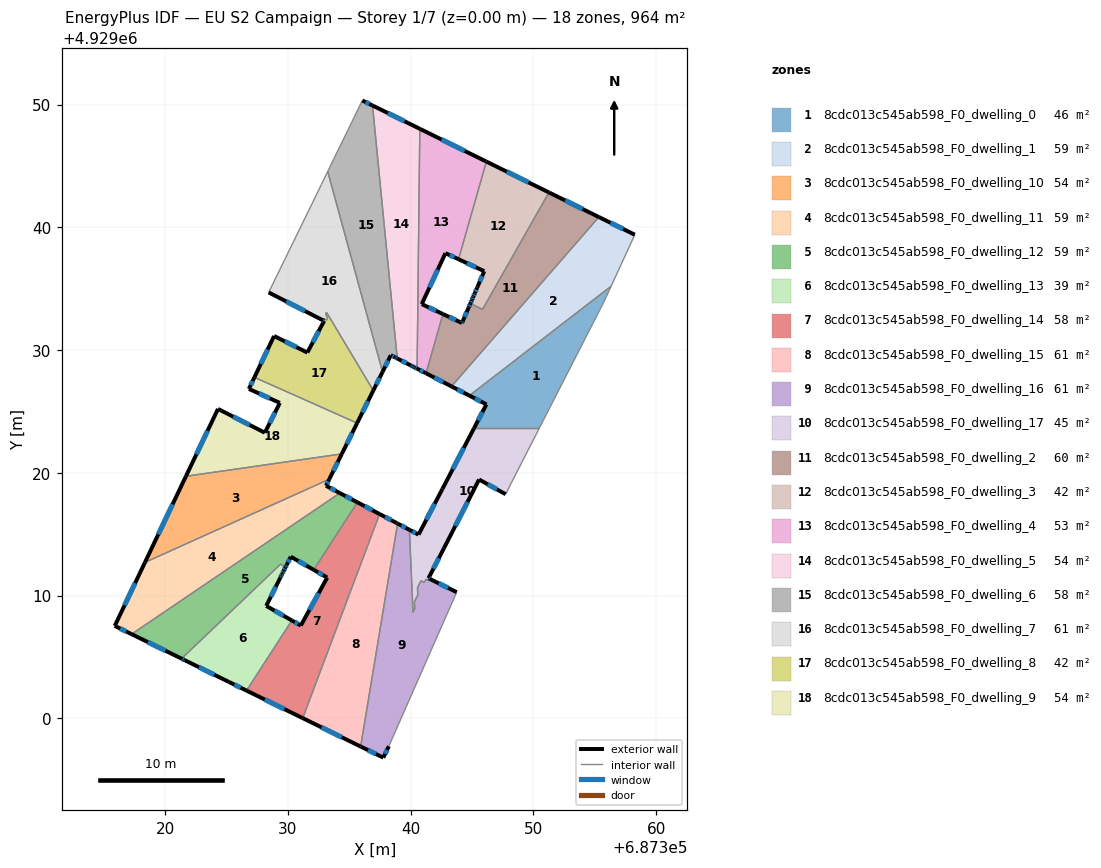
=== STOREY PLAN SPEC (per zone: floor XY polygon, exterior-wall plan segments, windows/doors) ===
zone 1: 8cdc013c545ab598_F0_dwelling_0  (46.4 m²)
  floor: (687356.33, 4929035.19) (687355.73, 4929033.90) (687350.48, 4929023.63) (687345.17, 4929023.63) (687346.17, 4929025.57) (687344.78, 4929026.29)
  exterior wall: (687344.78, 4929026.29) – (687346.17, 4929025.57)  [1.6 m]
    window: (687345.24, 4929026.05) – (687345.72, 4929025.80)  [0.6 m²]
  exterior wall: (687346.17, 4929025.57) – (687345.17, 4929023.63)  [2.2 m]
    window: (687345.85, 4929024.94) – (687345.49, 4929024.26)  [0.8 m²]
  interior walls: 4
zone 2: 8cdc013c545ab598_F0_dwelling_1  (59.1 m²)
  floor: (687358.26, 4929039.39) (687356.33, 4929035.19) (687344.78, 4929026.29) (687343.33, 4929027.04) (687355.33, 4929040.83)
  exterior wall: (687343.33, 4929027.04) – (687344.78, 4929026.29)  [1.6 m]
    window: (687343.80, 4929026.79) – (687344.31, 4929026.53)  [0.6 m²]
  exterior wall: (687358.26, 4929039.39) – (687355.33, 4929040.83)  [3.3 m]
    window: (687357.31, 4929039.86) – (687356.29, 4929040.36)  [1.2 m²]
  interior walls: 3
zone 3: 8cdc013c545ab598_F0_dwelling_10  (53.6 m²)
  floor: (687334.39, 4929021.54) (687333.37, 4929019.47) (687318.35, 4929012.70) (687321.69, 4929019.71)
  exterior wall: (687333.37, 4929019.47) – (687334.39, 4929021.54)  [2.3 m]
    window: (687333.70, 4929020.14) – (687334.06, 4929020.87)  [0.8 m²]
  exterior wall: (687321.69, 4929019.71) – (687318.35, 4929012.70)  [7.8 m]
    window: (687320.61, 4929017.43) – (687319.44, 4929014.98)  [2.8 m²]
  interior walls: 2
zone 4: 8cdc013c545ab598_F0_dwelling_11  (58.7 m²)
  floor: (687333.37, 4929019.47) (687333.10, 4929018.94) (687334.23, 4929018.35) (687317.27, 4929006.85) (687315.89, 4929007.52) (687318.35, 4929012.70)
  exterior wall: (687318.35, 4929012.70) – (687315.89, 4929007.52)  [5.7 m]
    window: (687317.55, 4929011.01) – (687316.69, 4929009.20)  [2.1 m²]
  exterior wall: (687333.10, 4929018.94) – (687333.37, 4929019.47)  [0.6 m]
    window: (687333.19, 4929019.11) – (687333.28, 4929019.30)  [0.2 m²]
  exterior wall: (687334.23, 4929018.35) – (687333.10, 4929018.94)  [1.3 m]
    window: (687333.86, 4929018.54) – (687333.47, 4929018.75)  [0.5 m²]
  exterior wall: (687315.89, 4929007.52) – (687317.27, 4929006.85)  [1.5 m]
    window: (687316.34, 4929007.30) – (687316.82, 4929007.07)  [0.6 m²]
  interior walls: 2
zone 5: 8cdc013c545ab598_F0_dwelling_12  (58.5 m²)
  floor: (687335.66, 4929017.59) (687332.10, 4929012.09) (687330.23, 4929013.16) (687329.90, 4929012.49) (687329.80, 4929012.29) (687329.41, 4929012.56) (687321.34, 4929004.86) (687317.27, 4929006.85) (687334.23, 4929018.35)
  exterior wall: (687329.90, 4929012.49) – (687330.23, 4929013.16)  [0.8 m]
    window: (687330.01, 4929012.71) – (687330.12, 4929012.94)  [0.3 m²]
  exterior wall: (687329.80, 4929012.29) – (687329.90, 4929012.49)  [0.2 m]
    window: (687329.83, 4929012.35) – (687329.86, 4929012.42)  [0.1 m²]
  exterior wall: (687317.27, 4929006.85) – (687321.34, 4929004.86)  [4.5 m]
    window: (687318.59, 4929006.20) – (687320.02, 4929005.51)  [1.7 m²]
  exterior wall: (687335.66, 4929017.59) – (687334.23, 4929018.35)  [1.6 m]
    window: (687335.20, 4929017.84) – (687334.70, 4929018.10)  [0.6 m²]
  exterior wall: (687330.23, 4929013.16) – (687332.10, 4929012.09)  [2.2 m]
    window: (687330.84, 4929012.81) – (687331.49, 4929012.44)  [0.8 m²]
  interior walls: 4
zone 6: 8cdc013c545ab598_F0_dwelling_13  (38.5 m²)
  floor: (687329.80, 4929012.29) (687329.66, 4929012.01) (687329.57, 4929011.83) (687329.52, 4929011.74) (687329.46, 4929011.61) (687329.39, 4929011.47) (687328.23, 4929009.15) (687330.32, 4929007.97) (687326.63, 4929002.25) (687325.16, 4929002.97) (687321.59, 4929004.73) (687321.34, 4929004.86) (687329.41, 4929012.56)
  exterior wall: (687329.66, 4929012.01) – (687329.80, 4929012.29)  [0.3 m]
    window: (687329.70, 4929012.10) – (687329.75, 4929012.20)  [0.1 m²]
  exterior wall: (687329.57, 4929011.83) – (687329.66, 4929012.01)  [0.2 m]
    window: (687329.60, 4929011.89) – (687329.63, 4929011.95)  [0.1 m²]
  exterior wall: (687329.52, 4929011.74) – (687329.57, 4929011.83)  [0.1 m]
  exterior wall: (687329.46, 4929011.61) – (687329.52, 4929011.74)  [0.1 m]
    window: (687329.48, 4929011.65) – (687329.50, 4929011.70)  [0.1 m²]
  exterior wall: (687329.39, 4929011.47) – (687329.46, 4929011.61)  [0.2 m]
    window: (687329.41, 4929011.51) – (687329.43, 4929011.56)  [0.1 m²]
  exterior wall: (687328.23, 4929009.15) – (687329.39, 4929011.47)  [2.6 m]
    window: (687328.61, 4929009.91) – (687329.01, 4929010.72)  [0.9 m²]
  exterior wall: (687330.32, 4929007.97) – (687328.23, 4929009.15)  [2.4 m]
    window: (687329.64, 4929008.35) – (687328.91, 4929008.77)  [0.9 m²]
  exterior wall: (687325.16, 4929002.97) – (687326.63, 4929002.25)  [1.6 m]
    window: (687325.64, 4929002.74) – (687326.15, 4929002.49)  [0.6 m²]
  exterior wall: (687321.59, 4929004.73) – (687325.16, 4929002.97)  [4.0 m]
    window: (687322.75, 4929004.16) – (687324.00, 4929003.55)  [1.5 m²]
  exterior wall: (687321.34, 4929004.86) – (687321.59, 4929004.73)  [0.3 m]
    window: (687321.42, 4929004.82) – (687321.51, 4929004.77)  [0.1 m²]
  interior walls: 3
zone 7: 8cdc013c545ab598_F0_dwelling_14  (58.5 m²)
  floor: (687337.47, 4929016.64) (687331.21, 4929000.01) (687326.63, 4929002.25) (687330.32, 4929007.97) (687331.05, 4929007.55) (687333.20, 4929011.46) (687332.10, 4929012.09) (687335.66, 4929017.59)
  exterior wall: (687333.20, 4929011.46) – (687331.05, 4929007.55)  [4.5 m]
    window: (687332.50, 4929010.19) – (687331.75, 4929008.82)  [1.6 m²]
  exterior wall: (687332.10, 4929012.09) – (687333.20, 4929011.46)  [1.3 m]
    window: (687332.46, 4929011.89) – (687332.84, 4929011.67)  [0.5 m²]
  exterior wall: (687337.47, 4929016.64) – (687335.66, 4929017.59)  [2.0 m]
    window: (687336.88, 4929016.95) – (687336.25, 4929017.28)  [0.7 m²]
  exterior wall: (687326.63, 4929002.25) – (687331.21, 4929000.01)  [5.1 m]
    window: (687328.12, 4929001.52) – (687329.72, 4929000.74)  [1.9 m²]
  exterior wall: (687331.05, 4929007.55) – (687330.32, 4929007.97)  [0.8 m]
    window: (687330.82, 4929007.69) – (687330.56, 4929007.83)  [0.3 m²]
  interior walls: 3
zone 8: 8cdc013c545ab598_F0_dwelling_15  (60.9 m²)
  floor: (687338.86, 4929015.90) (687338.94, 4929015.86) (687335.93, 4928997.70) (687331.21, 4929000.01) (687337.47, 4929016.64)
  exterior wall: (687338.86, 4929015.90) – (687337.47, 4929016.64)  [1.6 m]
    window: (687338.41, 4929016.14) – (687337.92, 4929016.40)  [0.6 m²]
  exterior wall: (687338.94, 4929015.86) – (687338.86, 4929015.90)  [0.1 m]
  exterior wall: (687331.21, 4929000.01) – (687335.93, 4928997.70)  [5.3 m]
    window: (687332.74, 4928999.26) – (687334.39, 4928998.45)  [1.9 m²]
  interior walls: 2
zone 9: 8cdc013c545ab598_F0_dwelling_16  (61.5 m²)
  floor: (687339.90, 4929015.36) (687340.19, 4929008.63) (687340.33, 4929008.89) (687340.30, 4929009.50) (687340.58, 4929010.03) (687340.55, 4929010.64) (687340.84, 4929011.20) (687341.11, 4929011.07) (687341.25, 4929011.33) (687341.52, 4929011.20) (687341.59, 4929011.34) (687343.75, 4929010.27) (687338.22, 4928997.72) (687337.77, 4928996.79) (687335.93, 4928997.70) (687338.94, 4929015.86)
  exterior wall: (687343.75, 4929010.27) – (687341.59, 4929011.34)  [2.4 m]
    window: (687343.05, 4929010.62) – (687342.29, 4929010.99)  [0.9 m²]
  exterior wall: (687337.77, 4928996.79) – (687338.22, 4928997.72)  [1.0 m]
    window: (687337.92, 4928997.10) – (687338.08, 4928997.42)  [0.4 m²]
  exterior wall: (687335.93, 4928997.70) – (687337.77, 4928996.79)  [2.1 m]
    window: (687336.53, 4928997.40) – (687337.17, 4928997.09)  [0.8 m²]
  exterior wall: (687339.90, 4929015.36) – (687338.94, 4929015.86)  [1.1 m]
    window: (687339.58, 4929015.52) – (687339.25, 4929015.70)  [0.4 m²]
  interior walls: 12
zone 10: 8cdc013c545ab598_F0_dwelling_17  (45.5 m²)
  floor: (687350.48, 4929023.63) (687348.19, 4929019.15) (687347.74, 4929018.25) (687345.57, 4929019.45) (687342.70, 4929013.83) (687341.45, 4929011.40) (687341.59, 4929011.34) (687341.52, 4929011.20) (687341.25, 4929011.33) (687341.11, 4929011.07) (687340.84, 4929011.20) (687340.55, 4929010.64) (687340.58, 4929010.04) (687340.30, 4929009.50) (687340.33, 4929008.89) (687340.19, 4929008.63) (687339.90, 4929015.36) (687340.64, 4929014.96) (687342.59, 4929018.69) (687345.17, 4929023.63)
  exterior wall: (687340.64, 4929014.96) – (687339.90, 4929015.36)  [0.8 m]
    window: (687340.40, 4929015.09) – (687340.14, 4929015.23)  [0.3 m²]
  exterior wall: (687342.59, 4929018.69) – (687340.64, 4929014.96)  [4.2 m]
    window: (687341.96, 4929017.48) – (687341.28, 4929016.18)  [1.5 m²]
  exterior wall: (687345.17, 4929023.63) – (687342.59, 4929018.69)  [5.6 m]
    window: (687344.33, 4929022.03) – (687343.43, 4929020.30)  [2.0 m²]
  exterior wall: (687345.57, 4929019.45) – (687347.74, 4929018.25)  [2.5 m]
    window: (687346.28, 4929019.06) – (687347.04, 4929018.64)  [0.9 m²]
  exterior wall: (687342.70, 4929013.83) – (687345.57, 4929019.45)  [6.3 m]
    window: (687343.64, 4929015.66) – (687344.64, 4929017.62)  [2.3 m²]
  exterior wall: (687341.45, 4929011.40) – (687342.70, 4929013.83)  [2.7 m]
    window: (687341.86, 4929012.19) – (687342.30, 4929013.04)  [1.0 m²]
  exterior wall: (687341.59, 4929011.34) – (687341.45, 4929011.40)  [0.2 m]
    window: (687341.54, 4929011.36) – (687341.50, 4929011.38)  [0.1 m²]
  interior walls: 13
zone 11: 8cdc013c545ab598_F0_dwelling_2  (59.9 m²)
  floor: (687355.33, 4929040.83) (687343.33, 4929027.04) (687341.25, 4929028.11) (687342.63, 4929032.93) (687344.18, 4929032.20) (687344.24, 4929032.34) (687344.71, 4929033.44) (687344.87, 4929033.79) (687345.86, 4929033.31) (687351.27, 4929042.84)
  exterior wall: (687344.18, 4929032.20) – (687342.63, 4929032.93)  [1.7 m]
    window: (687343.68, 4929032.44) – (687343.13, 4929032.69)  [0.6 m²]
  exterior wall: (687344.24, 4929032.34) – (687344.18, 4929032.20)  [0.2 m]
    window: (687344.22, 4929032.30) – (687344.20, 4929032.25)  [0.1 m²]
  exterior wall: (687344.71, 4929033.44) – (687344.24, 4929032.34)  [1.2 m]
    window: (687344.56, 4929033.09) – (687344.40, 4929032.70)  [0.4 m²]
  exterior wall: (687344.87, 4929033.79) – (687344.71, 4929033.44)  [0.4 m]
    window: (687344.82, 4929033.68) – (687344.76, 4929033.56)  [0.1 m²]
  exterior wall: (687355.33, 4929040.83) – (687351.27, 4929042.84)  [4.5 m]
    window: (687354.01, 4929041.49) – (687352.59, 4929042.19)  [1.7 m²]
  exterior wall: (687341.25, 4929028.11) – (687343.33, 4929027.04)  [2.3 m]
    window: (687341.93, 4929027.76) – (687342.65, 4929027.38)  [0.9 m²]
  interior walls: 7
zone 12: 8cdc013c545ab598_F0_dwelling_3  (41.7 m²)
  floor: (687351.27, 4929042.84) (687346.45, 4929034.36) (687346.32, 4929034.13) (687346.30, 4929034.10) (687345.86, 4929033.31) (687344.87, 4929033.79) (687344.98, 4929034.07) (687345.10, 4929034.35) (687345.22, 4929034.62) (687345.41, 4929035.07) (687345.46, 4929035.17) (687345.99, 4929036.42) (687343.90, 4929037.39) (687346.17, 4929045.35)
  exterior wall: (687345.41, 4929035.07) – (687345.22, 4929034.62)  [0.5 m]
    window: (687345.35, 4929034.92) – (687345.28, 4929034.77)  [0.2 m²]
  exterior wall: (687345.46, 4929035.17) – (687345.41, 4929035.07)  [0.1 m]
  exterior wall: (687345.99, 4929036.42) – (687345.46, 4929035.17)  [1.4 m]
    window: (687345.82, 4929036.02) – (687345.63, 4929035.58)  [0.5 m²]
  exterior wall: (687343.90, 4929037.39) – (687345.99, 4929036.42)  [2.3 m]
    window: (687344.58, 4929037.08) – (687345.31, 4929036.74)  [0.8 m²]
  exterior wall: (687351.27, 4929042.84) – (687346.17, 4929045.35)  [5.7 m]
    window: (687349.61, 4929043.66) – (687347.83, 4929044.53)  [2.1 m²]
  exterior wall: (687344.98, 4929034.07) – (687344.87, 4929033.79)  [0.3 m]
    window: (687344.95, 4929033.98) – (687344.90, 4929033.88)  [0.1 m²]
  exterior wall: (687345.10, 4929034.35) – (687344.98, 4929034.07)  [0.3 m]
    window: (687345.06, 4929034.26) – (687345.02, 4929034.16)  [0.1 m²]
  exterior wall: (687345.22, 4929034.62) – (687345.10, 4929034.35)  [0.3 m]
    window: (687345.18, 4929034.53) – (687345.14, 4929034.44)  [0.1 m²]
  interior walls: 6
zone 13: 8cdc013c545ab598_F0_dwelling_4  (53.4 m²)
  floor: (687346.17, 4929045.35) (687343.90, 4929037.39) (687342.83, 4929037.89) (687340.90, 4929033.74) (687342.63, 4929032.93) (687341.25, 4929028.11) (687340.53, 4929028.48) (687340.75, 4929048.02)
  exterior wall: (687340.53, 4929028.48) – (687341.25, 4929028.11)  [0.8 m]
    window: (687340.76, 4929028.36) – (687341.02, 4929028.23)  [0.3 m²]
  exterior wall: (687346.17, 4929045.35) – (687340.75, 4929048.02)  [6.0 m]
    window: (687344.41, 4929046.22) – (687342.51, 4929047.15)  [2.2 m²]
  exterior wall: (687342.83, 4929037.89) – (687343.90, 4929037.39)  [1.2 m]
    window: (687343.18, 4929037.73) – (687343.55, 4929037.56)  [0.4 m²]
  exterior wall: (687340.90, 4929033.74) – (687342.83, 4929037.89)  [4.6 m]
    window: (687341.53, 4929035.09) – (687342.21, 4929036.54)  [1.7 m²]
  exterior wall: (687342.63, 4929032.93) – (687340.90, 4929033.74)  [1.9 m]
    window: (687342.07, 4929033.19) – (687341.46, 4929033.48)  [0.7 m²]
  interior walls: 3
zone 14: 8cdc013c545ab598_F0_dwelling_5  (53.7 m²)
  floor: (687340.75, 4929048.02) (687340.53, 4929028.48) (687340.32, 4929028.59) (687340.16, 4929028.67) (687340.01, 4929028.74) (687338.91, 4929029.31) (687336.89, 4929049.92)
  exterior wall: (687340.16, 4929028.67) – (687340.32, 4929028.59)  [0.2 m]
    window: (687340.21, 4929028.64) – (687340.27, 4929028.61)  [0.1 m²]
  exterior wall: (687340.01, 4929028.74) – (687340.16, 4929028.67)  [0.2 m]
    window: (687340.06, 4929028.72) – (687340.11, 4929028.69)  [0.1 m²]
  exterior wall: (687338.91, 4929029.31) – (687340.01, 4929028.74)  [1.2 m]
    window: (687339.27, 4929029.13) – (687339.65, 4929028.93)  [0.5 m²]
  exterior wall: (687340.75, 4929048.02) – (687336.89, 4929049.92)  [4.3 m]
    window: (687339.49, 4929048.64) – (687338.15, 4929049.30)  [1.6 m²]
  exterior wall: (687340.32, 4929028.59) – (687340.53, 4929028.48)  [0.2 m]
    window: (687340.38, 4929028.55) – (687340.46, 4929028.51)  [0.1 m²]
  interior walls: 2
zone 15: 8cdc013c545ab598_F0_dwelling_6  (57.8 m²)
  floor: (687336.89, 4929049.92) (687338.91, 4929029.31) (687338.73, 4929029.40) (687338.38, 4929029.57) (687337.71, 4929028.22) (687333.24, 4929044.54) (687333.41, 4929044.89) (687333.74, 4929045.58) (687334.96, 4929048.07) (687336.06, 4929050.33)
  exterior wall: (687336.89, 4929049.92) – (687336.06, 4929050.33)  [0.9 m]
    window: (687336.62, 4929050.06) – (687336.33, 4929050.20)  [0.3 m²]
  exterior wall: (687338.73, 4929029.40) – (687338.91, 4929029.31)  [0.2 m]
    window: (687338.79, 4929029.37) – (687338.85, 4929029.34)  [0.1 m²]
  exterior wall: (687338.38, 4929029.57) – (687338.73, 4929029.40)  [0.4 m]
    window: (687338.50, 4929029.52) – (687338.62, 4929029.46)  [0.1 m²]
  exterior wall: (687337.71, 4929028.22) – (687338.38, 4929029.57)  [1.5 m]
    window: (687337.93, 4929028.66) – (687338.16, 4929029.13)  [0.6 m²]
  interior walls: 6
zone 16: 8cdc013c545ab598_F0_dwelling_7  (60.6 m²)
  floor: (687333.24, 4929044.54) (687337.71, 4929028.22) (687336.96, 4929026.70) (687333.15, 4929033.07) (687333.07, 4929032.91) (687333.25, 4929032.61) (687333.16, 4929032.44) (687332.89, 4929032.57) (687332.82, 4929032.44) (687328.43, 4929034.69) (687332.72, 4929043.47)
  exterior wall: (687336.96, 4929026.70) – (687337.71, 4929028.22)  [1.7 m]
    window: (687337.20, 4929027.19) – (687337.47, 4929027.72)  [0.6 m²]
  exterior wall: (687328.43, 4929034.69) – (687332.82, 4929032.44)  [4.9 m]
    window: (687329.86, 4929033.96) – (687331.39, 4929033.17)  [1.8 m²]
  interior walls: 9
zone 17: 8cdc013c545ab598_F0_dwelling_8  (42.2 m²)
  floor: (687333.25, 4929032.61) (687333.07, 4929032.91) (687333.15, 4929033.07) (687336.96, 4929026.70) (687335.64, 4929024.05) (687327.27, 4929027.77) (687328.87, 4929031.14) (687331.58, 4929029.79) (687332.95, 4929032.37) (687332.82, 4929032.44) (687332.89, 4929032.57) (687333.16, 4929032.44)
  exterior wall: (687335.64, 4929024.05) – (687336.96, 4929026.70)  [3.0 m]
    window: (687336.07, 4929024.91) – (687336.53, 4929025.84)  [1.1 m²]
  exterior wall: (687328.87, 4929031.14) – (687327.27, 4929027.77)  [3.7 m]
    window: (687328.35, 4929030.05) – (687327.79, 4929028.87)  [1.4 m²]
  exterior wall: (687331.58, 4929029.79) – (687328.87, 4929031.14)  [3.0 m]
    window: (687330.70, 4929030.23) – (687329.75, 4929030.70)  [1.1 m²]
  exterior wall: (687332.95, 4929032.37) – (687331.58, 4929029.79)  [2.9 m]
    window: (687332.51, 4929031.53) – (687332.03, 4929030.63)  [1.1 m²]
  exterior wall: (687332.82, 4929032.44) – (687332.95, 4929032.37)  [0.2 m]
    window: (687332.86, 4929032.42) – (687332.91, 4929032.39)  [0.1 m²]
  interior walls: 7
zone 18: 8cdc013c545ab598_F0_dwelling_9  (53.6 m²)
  floor: (687335.64, 4929024.05) (687334.39, 4929021.54) (687321.69, 4929019.71) (687324.30, 4929025.20) (687328.12, 4929023.26) (687329.34, 4929025.69) (687326.82, 4929026.83) (687327.27, 4929027.77)
  exterior wall: (687329.34, 4929025.69) – (687328.12, 4929023.26)  [2.7 m]
    window: (687328.95, 4929024.90) – (687328.52, 4929024.05)  [1.0 m²]
  exterior wall: (687326.82, 4929026.83) – (687329.34, 4929025.69)  [2.8 m]
    window: (687327.64, 4929026.46) – (687328.52, 4929026.06)  [1.0 m²]
  exterior wall: (687327.27, 4929027.77) – (687326.82, 4929026.83)  [1.0 m]
    window: (687327.13, 4929027.47) – (687326.97, 4929027.14)  [0.4 m²]
  exterior wall: (687334.39, 4929021.54) – (687335.64, 4929024.05)  [2.8 m]
    window: (687334.80, 4929022.35) – (687335.23, 4929023.23)  [1.0 m²]
  exterior wall: (687324.30, 4929025.20) – (687321.69, 4929019.71)  [6.1 m]
    window: (687323.45, 4929023.42) – (687322.54, 4929021.50)  [2.2 m²]
  exterior wall: (687328.12, 4929023.26) – (687324.30, 4929025.20)  [4.3 m]
    window: (687326.88, 4929023.89) – (687325.55, 4929024.57)  [1.6 m²]
  interior walls: 2

=== DERIVED (storey summary) ===
Building: EU S2 Campaign
Storey: 1 of 7  (floor level z = 0.00 m)
Storey gross floor area: 964.1 m²
Zones on this storey: 18
  - 8cdc013c545ab598_F0_dwelling_0: floor 46.4 m²; exterior wall 3.7 m (11.2 m²); 2 window(s) 1.4 m²; WWR 12.2%
  - 8cdc013c545ab598_F0_dwelling_1: floor 59.1 m²; exterior wall 4.9 m (14.7 m²); 2 window(s) 1.8 m²; WWR 12.2%
  - 8cdc013c545ab598_F0_dwelling_10: floor 53.6 m²; exterior wall 10.1 m (30.2 m²); 2 window(s) 3.7 m²; WWR 12.2%
  - 8cdc013c545ab598_F0_dwelling_11: floor 58.7 m²; exterior wall 9.1 m (27.4 m²); 4 window(s) 3.3 m²; WWR 12.2%
  - 8cdc013c545ab598_F0_dwelling_12: floor 58.5 m²; exterior wall 9.3 m (27.9 m²); 5 window(s) 3.4 m²; WWR 12.2%
  - 8cdc013c545ab598_F0_dwelling_13: floor 38.5 m²; exterior wall 11.8 m (35.4 m²); 9 window(s) 4.3 m²; WWR 12.1%
  - 8cdc013c545ab598_F0_dwelling_14: floor 58.5 m²; exterior wall 13.7 m (41.1 m²); 5 window(s) 5.0 m²; WWR 12.2%
  - 8cdc013c545ab598_F0_dwelling_15: floor 60.9 m²; exterior wall 6.9 m (20.7 m²); 2 window(s) 2.5 m²; WWR 12.1%
  - 8cdc013c545ab598_F0_dwelling_16: floor 61.5 m²; exterior wall 6.6 m (19.8 m²); 4 window(s) 2.4 m²; WWR 12.2%
  - 8cdc013c545ab598_F0_dwelling_17: floor 45.5 m²; exterior wall 22.3 m (66.9 m²); 7 window(s) 8.2 m²; WWR 12.2%
  - 8cdc013c545ab598_F0_dwelling_2: floor 59.9 m²; exterior wall 10.3 m (31.0 m²); 6 window(s) 3.8 m²; WWR 12.2%
  - 8cdc013c545ab598_F0_dwelling_3: floor 41.7 m²; exterior wall 10.8 m (32.5 m²); 7 window(s) 3.9 m²; WWR 12.1%
  - 8cdc013c545ab598_F0_dwelling_4: floor 53.4 m²; exterior wall 14.5 m (43.6 m²); 5 window(s) 5.3 m²; WWR 12.2%
  - 8cdc013c545ab598_F0_dwelling_5: floor 53.7 m²; exterior wall 6.1 m (18.3 m²); 5 window(s) 2.2 m²; WWR 12.2%
  - 8cdc013c545ab598_F0_dwelling_6: floor 57.8 m²; exterior wall 3.0 m (9.1 m²); 4 window(s) 1.1 m²; WWR 12.2%
  - 8cdc013c545ab598_F0_dwelling_7: floor 60.6 m²; exterior wall 6.6 m (19.9 m²); 2 window(s) 2.4 m²; WWR 12.2%
  - 8cdc013c545ab598_F0_dwelling_8: floor 42.2 m²; exterior wall 12.8 m (38.4 m²); 5 window(s) 4.7 m²; WWR 12.2%
  - 8cdc013c545ab598_F0_dwelling_9: floor 53.6 m²; exterior wall 19.7 m (59.1 m²); 6 window(s) 7.2 m²; WWR 12.2%
Zone adjacency (shared interzone walls):
  - 8cdc013c545ab598_F0_dwelling_0 ↔ 8cdc013c545ab598_F0_dwelling_1
  - 8cdc013c545ab598_F0_dwelling_0 ↔ 8cdc013c545ab598_F0_dwelling_17
  - 8cdc013c545ab598_F0_dwelling_1 ↔ 8cdc013c545ab598_F0_dwelling_2
  - 8cdc013c545ab598_F0_dwelling_10 ↔ 8cdc013c545ab598_F0_dwelling_11
  - 8cdc013c545ab598_F0_dwelling_10 ↔ 8cdc013c545ab598_F0_dwelling_9
  - 8cdc013c545ab598_F0_dwelling_11 ↔ 8cdc013c545ab598_F0_dwelling_12
  - 8cdc013c545ab598_F0_dwelling_12 ↔ 8cdc013c545ab598_F0_dwelling_13
  - 8cdc013c545ab598_F0_dwelling_12 ↔ 8cdc013c545ab598_F0_dwelling_14
  - 8cdc013c545ab598_F0_dwelling_13 ↔ 8cdc013c545ab598_F0_dwelling_14
  - 8cdc013c545ab598_F0_dwelling_14 ↔ 8cdc013c545ab598_F0_dwelling_15
  - 8cdc013c545ab598_F0_dwelling_15 ↔ 8cdc013c545ab598_F0_dwelling_16
  - 8cdc013c545ab598_F0_dwelling_16 ↔ 8cdc013c545ab598_F0_dwelling_17
  - 8cdc013c545ab598_F0_dwelling_2 ↔ 8cdc013c545ab598_F0_dwelling_3
  - 8cdc013c545ab598_F0_dwelling_2 ↔ 8cdc013c545ab598_F0_dwelling_4
  - 8cdc013c545ab598_F0_dwelling_3 ↔ 8cdc013c545ab598_F0_dwelling_4
  - 8cdc013c545ab598_F0_dwelling_4 ↔ 8cdc013c545ab598_F0_dwelling_5
  - 8cdc013c545ab598_F0_dwelling_5 ↔ 8cdc013c545ab598_F0_dwelling_6
  - 8cdc013c545ab598_F0_dwelling_6 ↔ 8cdc013c545ab598_F0_dwelling_7
  - 8cdc013c545ab598_F0_dwelling_7 ↔ 8cdc013c545ab598_F0_dwelling_8
  - 8cdc013c545ab598_F0_dwelling_8 ↔ 8cdc013c545ab598_F0_dwelling_9